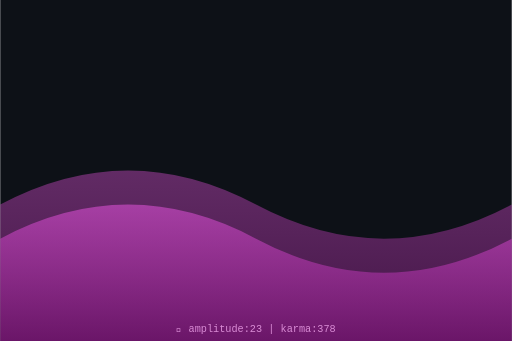
t = 0.00 s
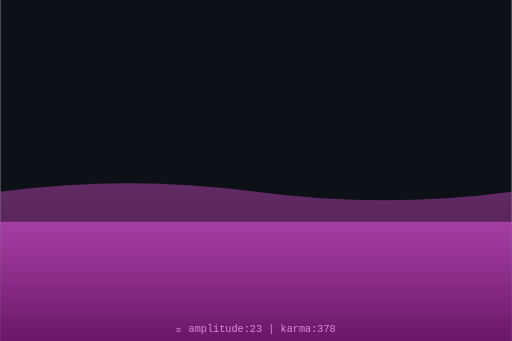
t = 0.75 s
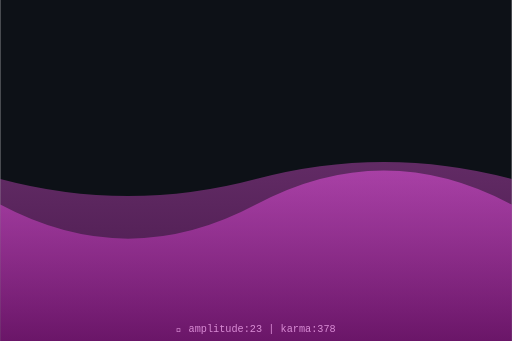
t = 1.50 s
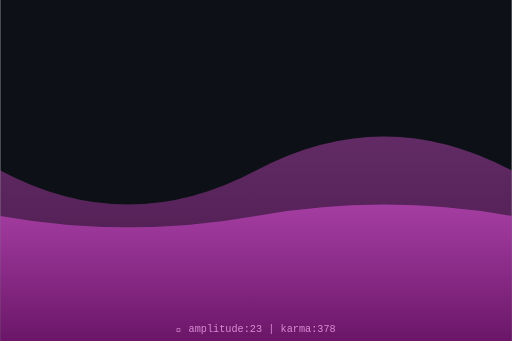
t = 2.00 s
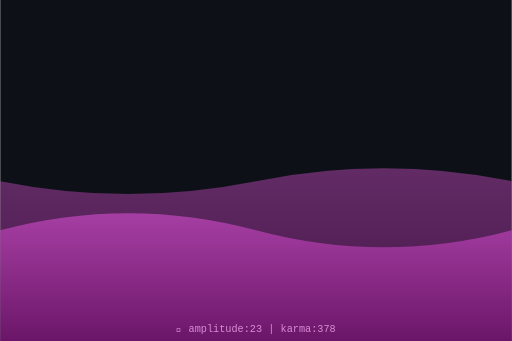
t = 2.63 s
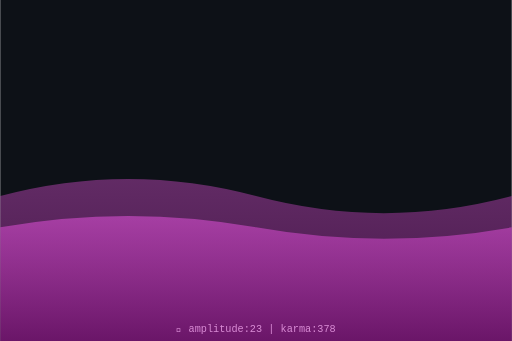
t = 3.50 s

The animated SVG that drew these frames (rendered in a browser with its animation timeline set to each time). Animation: 2 SMIL elements (animate=2); one cycle of 4.00 s, repeats indefinitely.

<svg xmlns="http://www.w3.org/2000/svg" viewBox="0 0 300 200" width="300" height="200">
  <defs>
    <linearGradient id="waveGrad" x1="0%" y1="0%" x2="0%" y2="100%">
      <stop offset="0%" style="stop-color:hsl(303,70%,60%);stop-opacity:0.8"/>
      <stop offset="100%" style="stop-color:hsl(303,70%,30%);stop-opacity:0.9"/>
    </linearGradient>
  </defs>
  <rect width="300" height="200" fill="#0d1117"/>
  <path d="M0,120 Q75,80 150,120 T300,120 L300,200 L0,200 Z" fill="url(#waveGrad)" opacity="0.5">
    <animate attributeName="d" dur="4s" repeatCount="indefinite"
      values="M0,120 Q75,80 150,120 T300,120 L300,200 L0,200 Z;
              M0,100 Q75,140 150,100 T300,100 L300,200 L0,200 Z;
              M0,120 Q75,80 150,120 T300,120 L300,200 L0,200 Z"/>
  </path>
  <path d="M0,140 Q75,100 150,140 T300,140 L300,200 L0,200 Z" fill="url(#waveGrad)" opacity="0.7">
    <animate attributeName="d" dur="3s" repeatCount="indefinite"
      values="M0,140 Q75,100 150,140 T300,140 L300,200 L0,200 Z;
              M0,120 Q75,160 150,120 T300,120 L300,200 L0,200 Z;
              M0,140 Q75,100 150,140 T300,140 L300,200 L0,200 Z"/>
  </path>
  <text x="150" y="195" text-anchor="middle" font-family="monospace" font-size="6" fill="hsl(303,50%,70%)">
    🌊 amplitude:23 | karma:378
  </text>
</svg>
